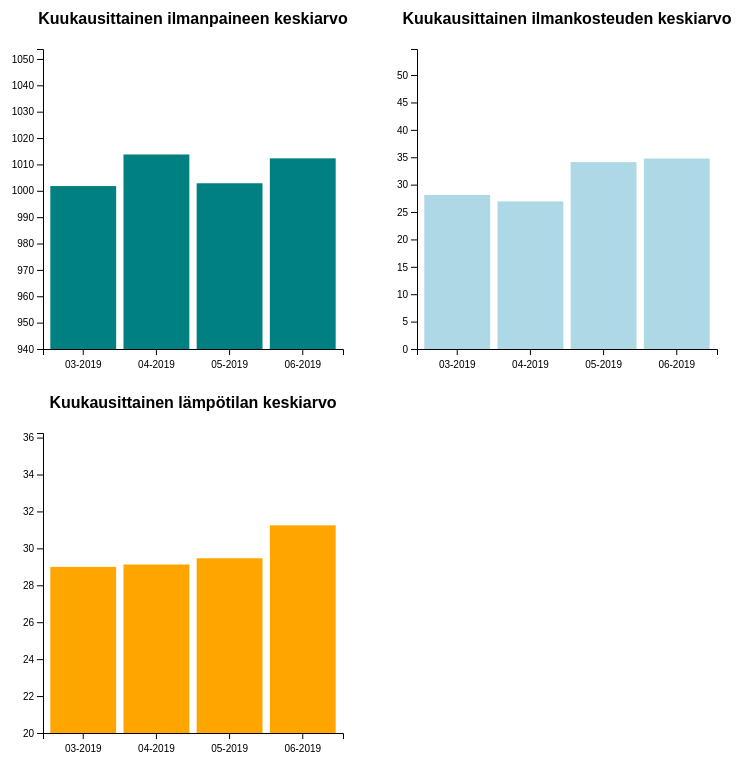
D3 v5 page, settled after 480 driven frames (8 s of simulated time); the page loaded 1 data file(s).


// ── datascience.js
d3.json("measures.json").then(
    // this function we just made (d3.json) is an asynchronous function, that waits until data is loaded
    // and only then does something
    // so first we load the data into form of dataArray, for easier access
    loaded_data => {
        var dataArray = []
        for (var i in loaded_data) {
            dataArray.push(loaded_data[i].Measures)
        }

        for (var i in dataArray) {
            dataArray[i].AirPressure = dataArray[i].AirPressure.replace(",", ".")
            dataArray[i].AirPressure = parseFloat(dataArray[i].AirPressure)

            dataArray[i].Humidity = dataArray[i].Humidity.replace(",", ".")
            dataArray[i].Humidity = parseFloat(dataArray[i].Humidity)

            dataArray[i].Temp = dataArray[i].Temp.replace(",", ".")
            dataArray[i].Temp = parseFloat(dataArray[i].Temp)
        }

        // console log how the data array looks now with replacements and float numbers
        console.log(dataArray)

        // console log min and max values of different attributes in the dataArray
        var minAirPressure = d3.min(dataArray.filter(d => d.AirPressure !== 0), d => d.AirPressure)
        var minHumidity = d3.min(dataArray.filter(d => d.Humidity !== 0), d => d.Humidity)
        var minTemp = d3.min(dataArray.filter(d => d.Temp !== 0), d => d.Temp)
        var maxAirPressure = d3.max(dataArray, d => d.AirPressure)
        var maxHumidity = d3.max(dataArray, d => d.Humidity)
        var maxTemp = d3.max(dataArray, d => d.Temp)

        console.log(minAirPressure)
        console.log(minHumidity)
        console.log(minTemp)
        console.log(maxAirPressure)
        console.log(maxHumidity)
        console.log(maxTemp)

        // start to create a new data from dataArray, where data is averaged by month
        // to do this you need to use timeFormat() method to select data only by month and year
        var parseTime = d3.timeParse("%a %b %d %H:%M:%S %Y"); // timestamp in "Fri Mar 15 21:42:29 2019" format
        var formatTime = d3.timeFormat("%m-%Y") // output format for month in "Mar 2019" format

        // group the data by month
        var nestedData = d3.nest()
            .key(function (d) { return formatTime(parseTime(d.Timestamp)) }) // convert timestamp to date and then to string, keeping only the year and month
            .entries(dataArray)

        // calculate the monthly average for each measure
        var monthlyAverage = nestedData.map(function (d) {
            return {
                month: d.key,
                airPressure: d3.mean(d.values, function (v) { return v.AirPressure }),
                humidity: d3.mean(d.values, function (v) { return v.Humidity }),
                temperature: d3.mean(d.values, function (v) { return v.Temp })
            }
        })

        // use the monthlyAverage array for your visualization
        console.log(monthlyAverage)

        //********************************/
        // START CREATING SVG GRAPHICS
        //********************************

        // first give basic dimensions for all separate svg-graphics
        var graph_width = 300
        var graph_height = 300

        var margin = {
            top: 50,
            right: 20,
            bottom: 30,
            left: 50
        }

        // then start creating the airpressure-graphic
        var svg_airpressure = d3.select("#airpressure-graph")
            .attr("width", graph_width + margin.left + margin.right)
            .attr("height", graph_height + margin.top + margin.bottom)
            .append("g")
            .attr("transform", "translate(" + margin.left + "," + margin.top + ")")

        svg_airpressure.append("text")
            .attr("x", (graph_width / 2))
            .attr("y", 0 - (margin.top / 2))
            .attr("text-anchor", "middle")
            .style("font-size", "16px")
            .style("font-weight", "bold")
            .style("font-family", "Arial")
            .text("Kuukausittainen ilmanpaineen keskiarvo")

        var x_airpressure = d3.scaleBand()
            .domain(monthlyAverage.map(item => item.month))
            .range([0, graph_width])
            .padding(0.1)

        var y_airpressure = d3.scaleLinear()
            .domain([940, d3.max(monthlyAverage, item => item.airPressure) + 40])
            .range([graph_height, 0])

        svg_airpressure.selectAll(".bar")
            .data(monthlyAverage)
            .enter().append("rect")
            .attr("class", "bar")
            .attr("x", item => x_airpressure(item.month))
            .attr("y", item => y_airpressure(item.airPressure))
            .attr("width", x_airpressure.bandwidth())
            .attr("height", item => graph_height - y_airpressure(item.airPressure))
            .attr("fill", "teal")

        var Y_Axis_AirPressure = d3.axisLeft(y_airpressure).tickFormat(d3.format("d"))
        svg_airpressure.append("g")
            .attr("class", "y-axis")
            .call(Y_Axis_AirPressure)


        var X_Axis_Airpressure = d3.axisBottom(x_airpressure);
        svg_airpressure.append("g")
            .attr("class", "x axis")
            .attr("transform", "translate(0," + graph_height + ")")
            .call(X_Axis_Airpressure)
            .selectAll("text")
            .style("text-anchor", "center")
            .attr("dy", "1em")



        // start creating humidity graph
        var svg_humidity = d3.select("#humidity-graph")
            .attr("width", graph_width + margin.left + margin.right)
            .attr("height", graph_height + margin.top + margin.bottom)
            .append("g")
            .attr("transform", "translate(" + margin.left + "," + margin.top + ")")

        svg_humidity.append("text")
            .attr("x", (graph_width / 2))
            .attr("y", 0 - (margin.top / 2))
            .attr("text-anchor", "middle")
            .style("font-size", "16px")
            .style("font-weight", "bold")
            .style("font-family", "Arial")
            .text("Kuukausittainen ilmankosteuden keskiarvo")

        var x_humidity = d3.scaleBand()
            .domain(monthlyAverage.map(item => item.month))
            .range([0, graph_width])
            .padding(0.1)

        var y_humidity = d3.scaleLinear()
            .domain([0, d3.max(monthlyAverage, item => item.humidity + 20)])
            .range([graph_height, 0])

        svg_humidity.selectAll(".bar")
            .data(monthlyAverage)
            .enter().append("rect")
            .attr("class", "bar")
            .attr("x", item => x_humidity(item.month))
            .attr("y", item => y_humidity(item.humidity))
            .attr("width", x_humidity.bandwidth())
            .attr("height", item => graph_height - y_humidity(item.humidity))
            .attr("fill", "LightBlue")

        var Y_Axis_Humidity = d3.axisLeft(y_humidity).tickFormat(d3.format("d"))
        svg_humidity.append("g")
            .attr("class", "y-axis")
            .call(Y_Axis_Humidity)

        var X_Axis_Humidity = d3.axisBottom(x_humidity);
        svg_humidity.append("g")
            .attr("class", "x axis")
            .attr("transform", "translate(0," + graph_height + ")")
            .call(X_Axis_Humidity)
            .selectAll("text")
            .style("text-anchor", "center")
            .attr("dy", "1em")

        // start creating temperature graph

        var svg_temperature = d3.select("#temperature-graph")
            .attr("width", graph_width + margin.left + margin.right)
            .attr("height", graph_height + margin.top + margin.bottom)
            .append("g")
            .attr("transform", "translate(" + margin.left + "," + margin.top + ")")

        svg_temperature.append("text")
            .attr("x", (graph_width / 2))
            .attr("y", 0 - (margin.top / 2))
            .attr("text-anchor", "middle")
            .style("font-size", "16px")
            .style("font-weight", "bold")
            .style("font-family", "Arial")
            .text("Kuukausittainen lämpötilan keskiarvo")

        var x_temperature = d3.scaleBand()
            .domain(monthlyAverage.map(item => item.month))
            .range([0, graph_width])
            .padding(0.1)

        var y_temperature = d3.scaleLinear()
            .domain([20, d3.max(monthlyAverage, item => item.temperature + 5)])
            .range([graph_height, 0])

        svg_temperature.selectAll(".bar")
            .data(monthlyAverage)
            .enter().append("rect")
            .attr("class", "bar")
            .attr("x", item => x_temperature(item.month))
            .attr("y", item => y_temperature(item.temperature))
            .attr("width", x_temperature.bandwidth())
            .attr("height", item => graph_height - y_temperature(item.temperature))
            .attr("fill", "orange")

        var Y_Axis_Temperature = d3.axisLeft(y_temperature).tickFormat(d3.format("d"))
        svg_temperature.append("g")
            .attr("class", "y-axis")
            .call(Y_Axis_Temperature)

        var X_Axis_Temperature = d3.axisBottom(x_temperature);
        svg_temperature.append("g")
            .attr("class", "x axis")
            .attr("transform", "translate(0," + graph_height + ")")
            .call(X_Axis_Temperature)
            .selectAll("text")
            .style("text-anchor", "center")
            .attr("dy", "1em")
    }

)


### data: measures.json
{
 "-La1s8lBjHXkiLkRLvCb": {
  "Measures": {
   "AirPressure": "989,0",
   "Humidity": "28,8",
   "Temp": "30,7",
   "Timestamp": "Fri Mar 15 21:42:29 2019"
  }
 },
 "-La1tIGoGQGfiPn7iQUa": {
  "Measures": {
   "AirPressure": "989,0",
   "Humidity": "28,6",
   "Temp": "30,5",
   "Timestamp": "Fri Mar 15 21:47:32 2019"
  }
 },
 "-La1uRpT8okNGh78qj8o": {
  "Measures": {
   "AirPressure": "988,9",
   "Humidity": "28,9",
   "Temp": "30,6",
   "Timestamp": "Fri Mar 15 21:52:33 2019"
  }
 },
 "-La1vaQx7FQ5J3fuB9tH": {
  "Measures": {
   "AirPressure": "988,8",
   "Humidity": "27,8",
   "Temp": "30,7",
   "Timestamp": "Fri Mar 15 21:57:34 2019"
  }
 },
 "-La1wk4_ZHe6L9KRtmff": {
  "Measures": {
   "AirPressure": "988,8",
   "Humidity": "27,4",
   "Temp": "30,7",
   "Timestamp": "Fri Mar 15 22:02:36 2019"
  }
 },
 "-La1xtcaxB8by8Qm1VS3": {
  "Measures": {
   "AirPressure": "988,7",
   "Humidity": "27,7",
   "Temp": "30,7",
   "Timestamp": "Fri Mar 15 22:07:37 2019"
  }
 },
 "-La1z2EedAYGK0IXgWPC": {
  "Measures": {
   "AirPressure": "988,7",
   "Humidity": "27,7",
   "Temp": "30,9",
   "Timestamp": "Fri Mar 15 22:12:38 2019"
  }
 },
 "-La2-BkJfVVoqs7VzBit": {
  "Measures": {
   "AirPressure": "988,7",
   "Humidity": "27,6",
   "Temp": "31,1",
   "Timestamp": "Fri Mar 15 22:17:40 2019"
  }
 },
 "-La20Ng3RKDJRnGAf2cN": {
  "Measures": {
   "AirPressure": "988,7",
   "Humidity": "27,7",
   "Temp": "31,1",
   "Timestamp": "Fri Mar 15 22:22:41 2019"
  }
 },
 "-La21XC6EFxtL1aRecJl": {
  "Measures": {
   "AirPressure": "988,7",
   "Humidity": "26,6",
   "Temp": "31,0",
   "Timestamp": "Fri Mar 15 22:27:52 2019"
  }
 },
 "-La22fhiF1XTL6cqKVgf": {
  "Measures": {
   "AirPressure": "988,7",
   "Humidity": "27,6",
   "Temp": "30,8",
   "Timestamp": "Fri Mar 15 22:32:53 2019"
  }
 },
 "-La23pFm-vLqQCqYsnuu": {
  "Measures": {
   "AirPressure": "988,7",
   "Humidity": "27,8",
   "Temp": "31,1",
   "Timestamp": "Fri Mar 15 22:37:54 2019"
  }
 },
 "-La25-4ckiIH1X9WW2Lb": {
  "Measures": {
   "AirPressure": "988,7",
   "Humidity": "27,9",
   "Temp": "31,0",
   "Timestamp": "Fri Mar 15 22:42:56 2019"
  }
 },
 "-La268jYioNEjbUJg1fL": {
  "Measures": {
   "AirPressure": "988,6",
   "Humidity": "28,1",
   "Temp": "31,1",
   "Timestamp": "Fri Mar 15 22:48:02 2019"
  }
 },
 "-La27JjVR1Cs3swGTT-T": {
  "Measures": {
   "AirPressure": "988,6",
   "Humidity": "28,6",
   "Temp": "31,1",
   "Timestamp": "Fri Mar 15 22:53:04 2019"
  }
 },
 "-La28d4b4QINtgrkm0rU": {
  "Measures": {
   "AirPressure": "988,6",
   "Humidity": "28,8",
   "Temp": "31,1",
   "Timestamp": "Fri Mar 15 22:58:11 2019"
  }
 },
 "-La29nvTJy-TqDwCwWe4": {
  "Measures": {
   "AirPressure": "988,5",
   "Humidity": "28,9",
   "Temp": "30,9",
   "Timestamp": "Fri Mar 15 23:03:57 2019"
  }
 },
 "-La2AynLLpt7F3Fj3yx0": {
  "Measures": {
   "AirPressure": "988,5",
   "Humidity": "29,0",
   "Temp": "30,7",
   "Timestamp": "Fri Mar 15 23:09:03 2019"
  }
 },
 "-La2C7QmOIhfoUfPPPIb": {
  "Measures": {
   "AirPressure": "988,5",
   "Humidity": "29,3",
   "Temp": "30,6",
   "Timestamp": "Fri Mar 15 23:14:10 2019"
  }
 },
 "-La2DH8DxTThb6s7yWwR": {
  "Measures": {
   "AirPressure": "988,5",
   "Humidity": "27,4",
   "Temp": "30,6",
   "Timestamp": "Fri Mar 15 23:19:12 2019"
  }
 },
 "-La2EQgpQnFogykex7dZ": {
  "Measures": {
   "AirPressure": "988,5",
   "Humidity": "29,6",
   "Temp": "30,7",
   "Timestamp": "Fri Mar 15 23:24:13 2019"
  }
 },
 "-La2F_Cr04G1R296Ho4-": {
  "Measures": {
   "AirPressure": "988,5",
   "Humidity": "29,3",
   "Temp": "30,8",
   "Timestamp": "Fri Mar 15 23:29:14 2019"
  }
 },
 "-La2GisjZ_WDDKJN7gyh": {
  "Measures": {
   "AirPressure": "988,5",
   "Humidity": "29,3",
   "Temp": "30,8",
   "Timestamp": "Fri Mar 15 23:34:15 2019"
  }
 },
 "-La2HsOXTh96OVoyP2zj": {
  "Measures": {
   "AirPressure": "988,4",
   "Humidity": "29,2",
   "Temp": "31,0",
   "Timestamp": "Fri Mar 15 23:39:17 2019"
  }
 },
 "-La2J0zyfUccyuSb4jH0": {
  "Measures": {
   "AirPressure": "988,4",
   "Humidity": "29,3",
   "Temp": "30,8",
   "Timestamp": "Fri Mar 15 23:44:18 2019"
  }
 },
 "-La2KAZwjx_yWIPGzwub": {
  "Measures": {
   "AirPressure": "988,2",
   "Humidity": "30,2",
   "Temp": "30,7",
   "Timestamp": "Fri Mar 15 23:49:20 2019"
  }
 },
 "-La2LLRYGspc6qltZrFM": {
  "Measures": {
   "AirPressure": "988,3",
   "Humidity": "29,5",
   "Temp": "30,5",
   "Timestamp": "Fri Mar 15 23:54:21 2019"
  }
 },
 "-La2MVETP_edtM0Ql8H-": {
  "Measures": {
   "AirPressure": "988,2",
   "Humidity": "30,1",
   "Temp": "30,4",
   "Timestamp": "Fri Mar 15 23:59:28 2019"
  }
 },
 "-La2NdlOyaRr8TUzG7M2": {
  "Measures": {
   "AirPressure": "988,2",
   "Humidity": "30,2",
   "Temp": "30,5",
   "Timestamp": "Sat Mar 16 00:04:30 2019"
  }
 },
 "-La2OnHNtDDDhYmBaWpQ": {
  "Measures": {
   "AirPressure": "988,1",
   "Humidity": "30,7",
   "Temp": "30,3",
   "Timestamp": "Sat Mar 16 00:09:31 2019"
  }
 },
 "-La2Pws8ujFWSG-ovaod": {
  "Measures": {
   "AirPressure": "988,0",
   "Humidity": "30,8",
   "Temp": "30,4",
   "Timestamp": "Sat Mar 16 00:14:33 2019"
  }
 },
 "-La2R5ShQSeC20KS7tFh": {
  "Measures": {
   "AirPressure": "988,1",
   "Humidity": "30,9",
   "Temp": "30,3",
   "Timestamp": "Sat Mar 16 00:19:34 2019"
  }
 },
 "-La2SFE59A-WR2EHmdLS": {
  "Measures": {
   "AirPressure": "988,1",
   "Humidity": "31,9",
   "Temp": "30,3",
   "Timestamp": "Sat Mar 16 00:24:35 2019"
  }
 },
 "-La2TOjbQ8OKWkKktwZp": {
  "Measures": {
   "AirPressure": "987,8",
   "Humidity": "32,4",
   "Temp": "30,5",
   "Timestamp": "Sat Mar 16 00:29:38 2019"
  }
 },
 "-La2UYDQHnS0HXkRGQ3q": {
  "Measures": {
   "AirPressure": "987,8",
   "Humidity": "31,8",
   "Temp": "30,7",
   "Timestamp": "Sat Mar 16 00:34:39 2019"
  }
 },
 "-La2VgiOta9EHYDqJTRD": {
  "Measures": {
   "AirPressure": "987,7",
   "Humidity": "32,0",
   "Temp": "30,7",
   "Timestamp": "Sat Mar 16 00:39:40 2019"
  }
 },
 "-La2WqEHlLd5zbM1s6lH": {
  "Measures": {
   "AirPressure": "987,6",
   "Humidity": "31,7",
   "Temp": "30,6",
   "Timestamp": "Sat Mar 16 00:44:41 2019"
  }
 },
 "-La2Xzk9rZ-2WBiNT2MA": {
  "Measures": {
   "AirPressure": "987,5",
   "Humidity": "32,1",
… [head cut at 6 KiB]